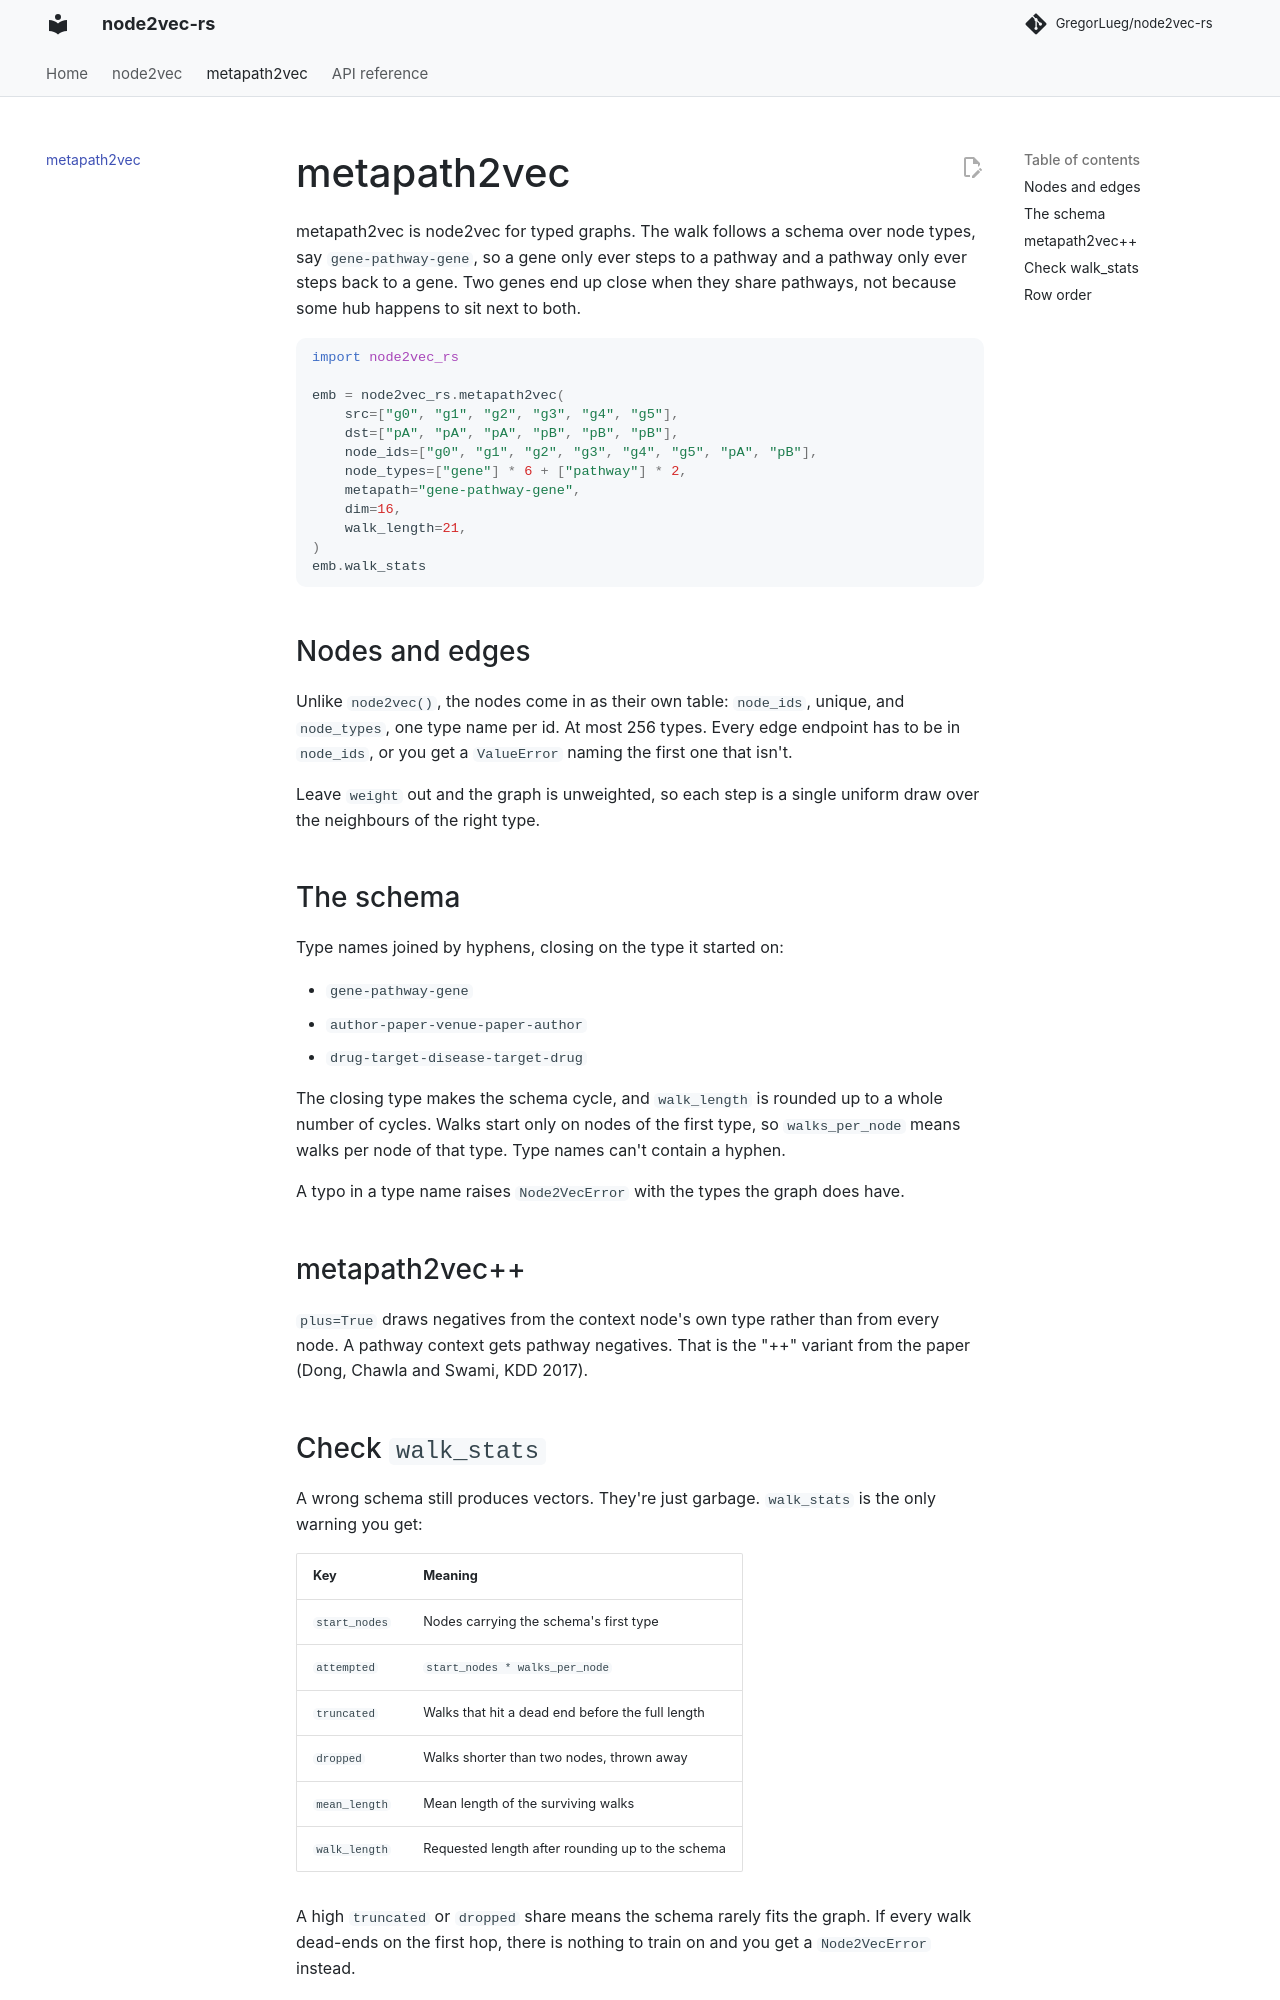

repository: GregorLueg/node2vec-rs · page: metapath2vec/index.html · generator: mkdocs

# metapath2vec

metapath2vec is node2vec for typed graphs. The walk follows a schema over node
types, say `gene-pathway-gene`, so a gene only ever steps to a pathway and a
pathway only ever steps back to a gene. Two genes end up close when they share
pathways, not because some hub happens to sit next to both.

```python
import node2vec_rs

emb = node2vec_rs.metapath2vec(
    src=["g0", "g1", "g2", "g3", "g4", "g5"],
    dst=["pA", "pA", "pA", "pB", "pB", "pB"],
    node_ids=["g0", "g1", "g2", "g3", "g4", "g5", "pA", "pB"],
    node_types=["gene"] * 6 + ["pathway"] * 2,
    metapath="gene-pathway-gene",
    dim=16,
    walk_length=21,
)
emb.walk_stats
```

## Nodes and edges

Unlike `node2vec()`, the nodes come in as their own table: `node_ids`, unique,
and `node_types`, one type name per id. At most 256 types. Every edge endpoint
has to be in `node_ids`, or you get a `ValueError` naming the first one that
isn't.

Leave `weight` out and the graph is unweighted, so each step is a single uniform
draw over the neighbours of the right type.

## The schema

Type names joined by hyphens, closing on the type it started on:

- `gene-pathway-gene`
- `author-paper-venue-paper-author`
- `drug-target-disease-target-drug`

The closing type makes the schema cycle, and `walk_length` is rounded up to a
whole number of cycles. Walks start only on nodes of the first type, so
`walks_per_node` means walks per node of that type. Type names can't contain a
hyphen.

A typo in a type name raises `Node2VecError` with the types the graph does
have.

## metapath2vec++

`plus=True` draws negatives from the context node's own type rather than from
every node. A pathway context gets pathway negatives. That is the "++" variant
from the paper (Dong, Chawla and Swami, KDD 2017).
